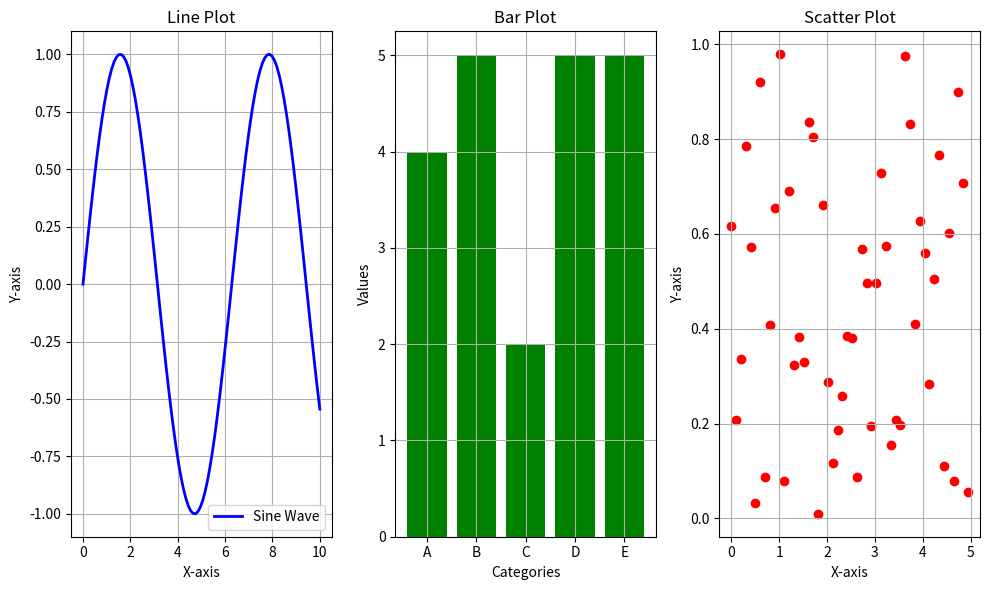

Write the Python code that produced this figure.
# Import required libraries
import matplotlib.pyplot as plt
import numpy as np

# Data preparation
x = np.linspace(0, 10, 100)  # 100 points from 0 to 10
y = np.sin(x)  # y is the sine of x

# Line Plot
plt.figure(figsize=(10, 6))  # Set the figure size
plt.subplot(1, 3, 1)  # Create a subplot (1 row, 3 columns, 1st plot)
plt.plot(x, y, label='Sine Wave', color='b', linewidth=2)  # Line plot
plt.title('Line Plot')
plt.xlabel('X-axis')
plt.ylabel('Y-axis')
plt.grid(True)
plt.legend()

# Bar Plot
y_bar = np.random.randint(1, 10, 5)  # Random data for bar chart
x_bar = ['A', 'B', 'C', 'D', 'E']  # Categories for the bars

plt.subplot(1, 3, 2)  # 2nd plot
plt.bar(x_bar, y_bar, color='g')  # Bar plot
plt.title('Bar Plot')
plt.xlabel('Categories')
plt.ylabel('Values')
plt.grid(True)

# Scatter Plot
y_scatter = np.random.rand(50)  # Random y values for scatter plot

plt.subplot(1, 3, 3)  # 3rd plot
plt.scatter(x[:50], y_scatter, color='r', marker='o')  # Scatter plot
plt.title('Scatter Plot')
plt.xlabel('X-axis')
plt.ylabel('Y-axis')
plt.grid(True)

# Adjust layout
plt.tight_layout()  # Adjust spacing between plots
plt.show()  # Display the plots
